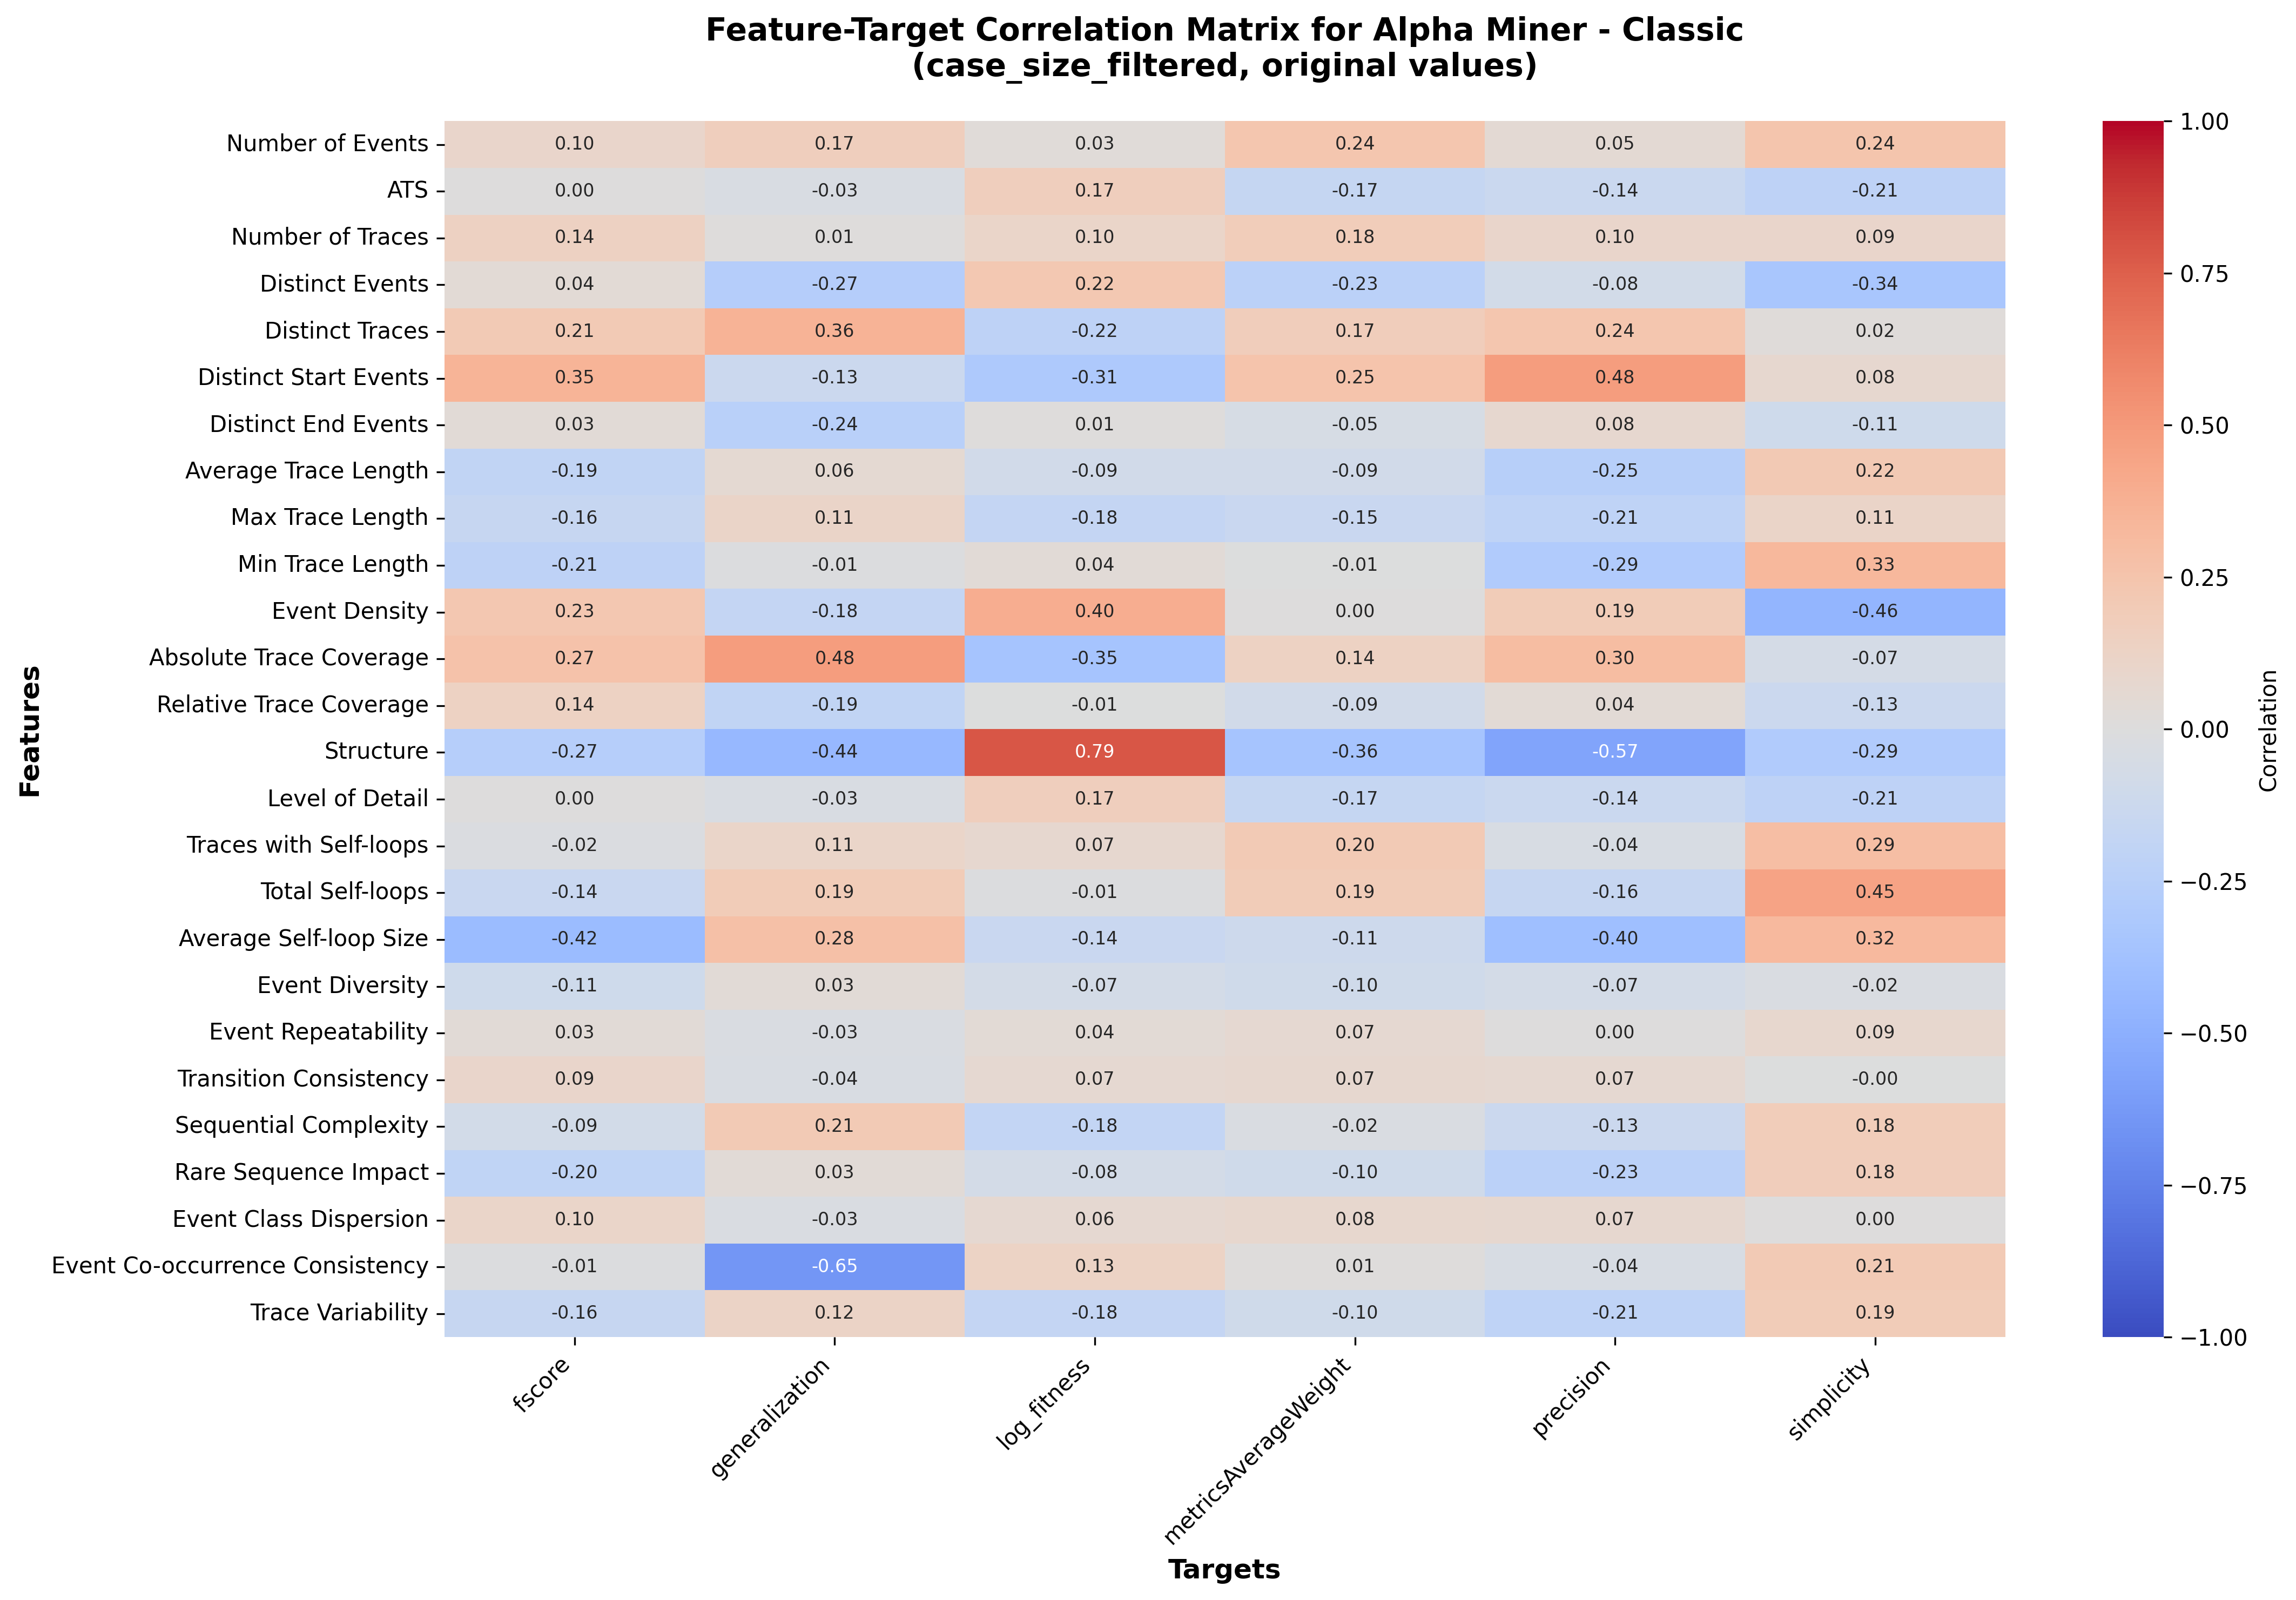

Source data for this figure (header and first rows):
, fscore, generalization, log_fitness, metricsAverageWeight, precision, simplicity
Number of Events, 0.09856, 0.1673, 0.02823, 0.2375, 0.04923, 0.245
ATS, 0.002256, -0.03328, 0.1674, -0.1691, -0.1368, -0.2145
Number of Traces, 0.1435, 0.01473, 0.1023, 0.1826, 0.09688, 0.09433
Distinct Events, 0.03978, -0.2724, 0.2249, -0.229, -0.08327, -0.3384
Distinct Traces, 0.2088, 0.3603, -0.2156, 0.1744, 0.2352, 0.02084
Distinct Start Events, 0.3517, -0.129, -0.3122, 0.2506, 0.4806, 0.07717
Distinct End Events, 0.03241, -0.2436, 0.01089, -0.05297, 0.07626, -0.1054
Average Trace Length, -0.1888, 0.0614, -0.09243, -0.0916, -0.2523, 0.2156
Max Trace Length, -0.163, 0.1147, -0.1762, -0.1472, -0.2078, 0.1123
Min Trace Length, -0.2132, -0.01385, 0.03881, -0.007623, -0.2917, 0.3312
Event Density, 0.2281, -0.1784, 0.3959, 0.002765, 0.1883, -0.4625
Absolute Trace Coverage, 0.2654, 0.4813, -0.354, 0.1357, 0.3015, -0.06583
Relative Trace Coverage, 0.1379, -0.1878, -0.006626, -0.09285, 0.03934, -0.1302
Structure, -0.2651, -0.438, 0.7854, -0.3566, -0.5663, -0.2929
Level of Detail, 0.002256, -0.03328, 0.1674, -0.1691, -0.1368, -0.2145
Traces with Self-loops, -0.02343, 0.1068, 0.07352, 0.2048, -0.04081, 0.2931
Total Self-loops, -0.1432, 0.1924, -0.01282, 0.1899, -0.158, 0.4502
Average Self-loop Size, -0.4183, 0.281, -0.1421, -0.1133, -0.3951, 0.3204
Event Diversity, -0.1088, 0.03126, -0.07152, -0.09592, -0.07188, -0.02357
Event Repeatability, 0.03389, -0.02573, 0.04121, 0.06952, 0.004527, 0.08591
Transition Consistency, 0.0942, -0.03722, 0.06511, 0.07084, 0.06547, -0.002315
Sequential Complexity, -0.08559, 0.2074, -0.1823, -0.02493, -0.1255, 0.1797
Rare Sequence Impact, -0.1989, 0.03327, -0.07786, -0.0998, -0.2324, 0.1762
Event Class Dispersion, 0.1042, -0.02672, 0.06421, 0.08231, 0.07332, 0.003437
Event Co-occurrence Consistency, -0.008035, -0.6453, 0.1268, 0.01137, -0.04454, 0.2059
Trace Variability, -0.1579, 0.1172, -0.1758, -0.09733, -0.2094, 0.1942
